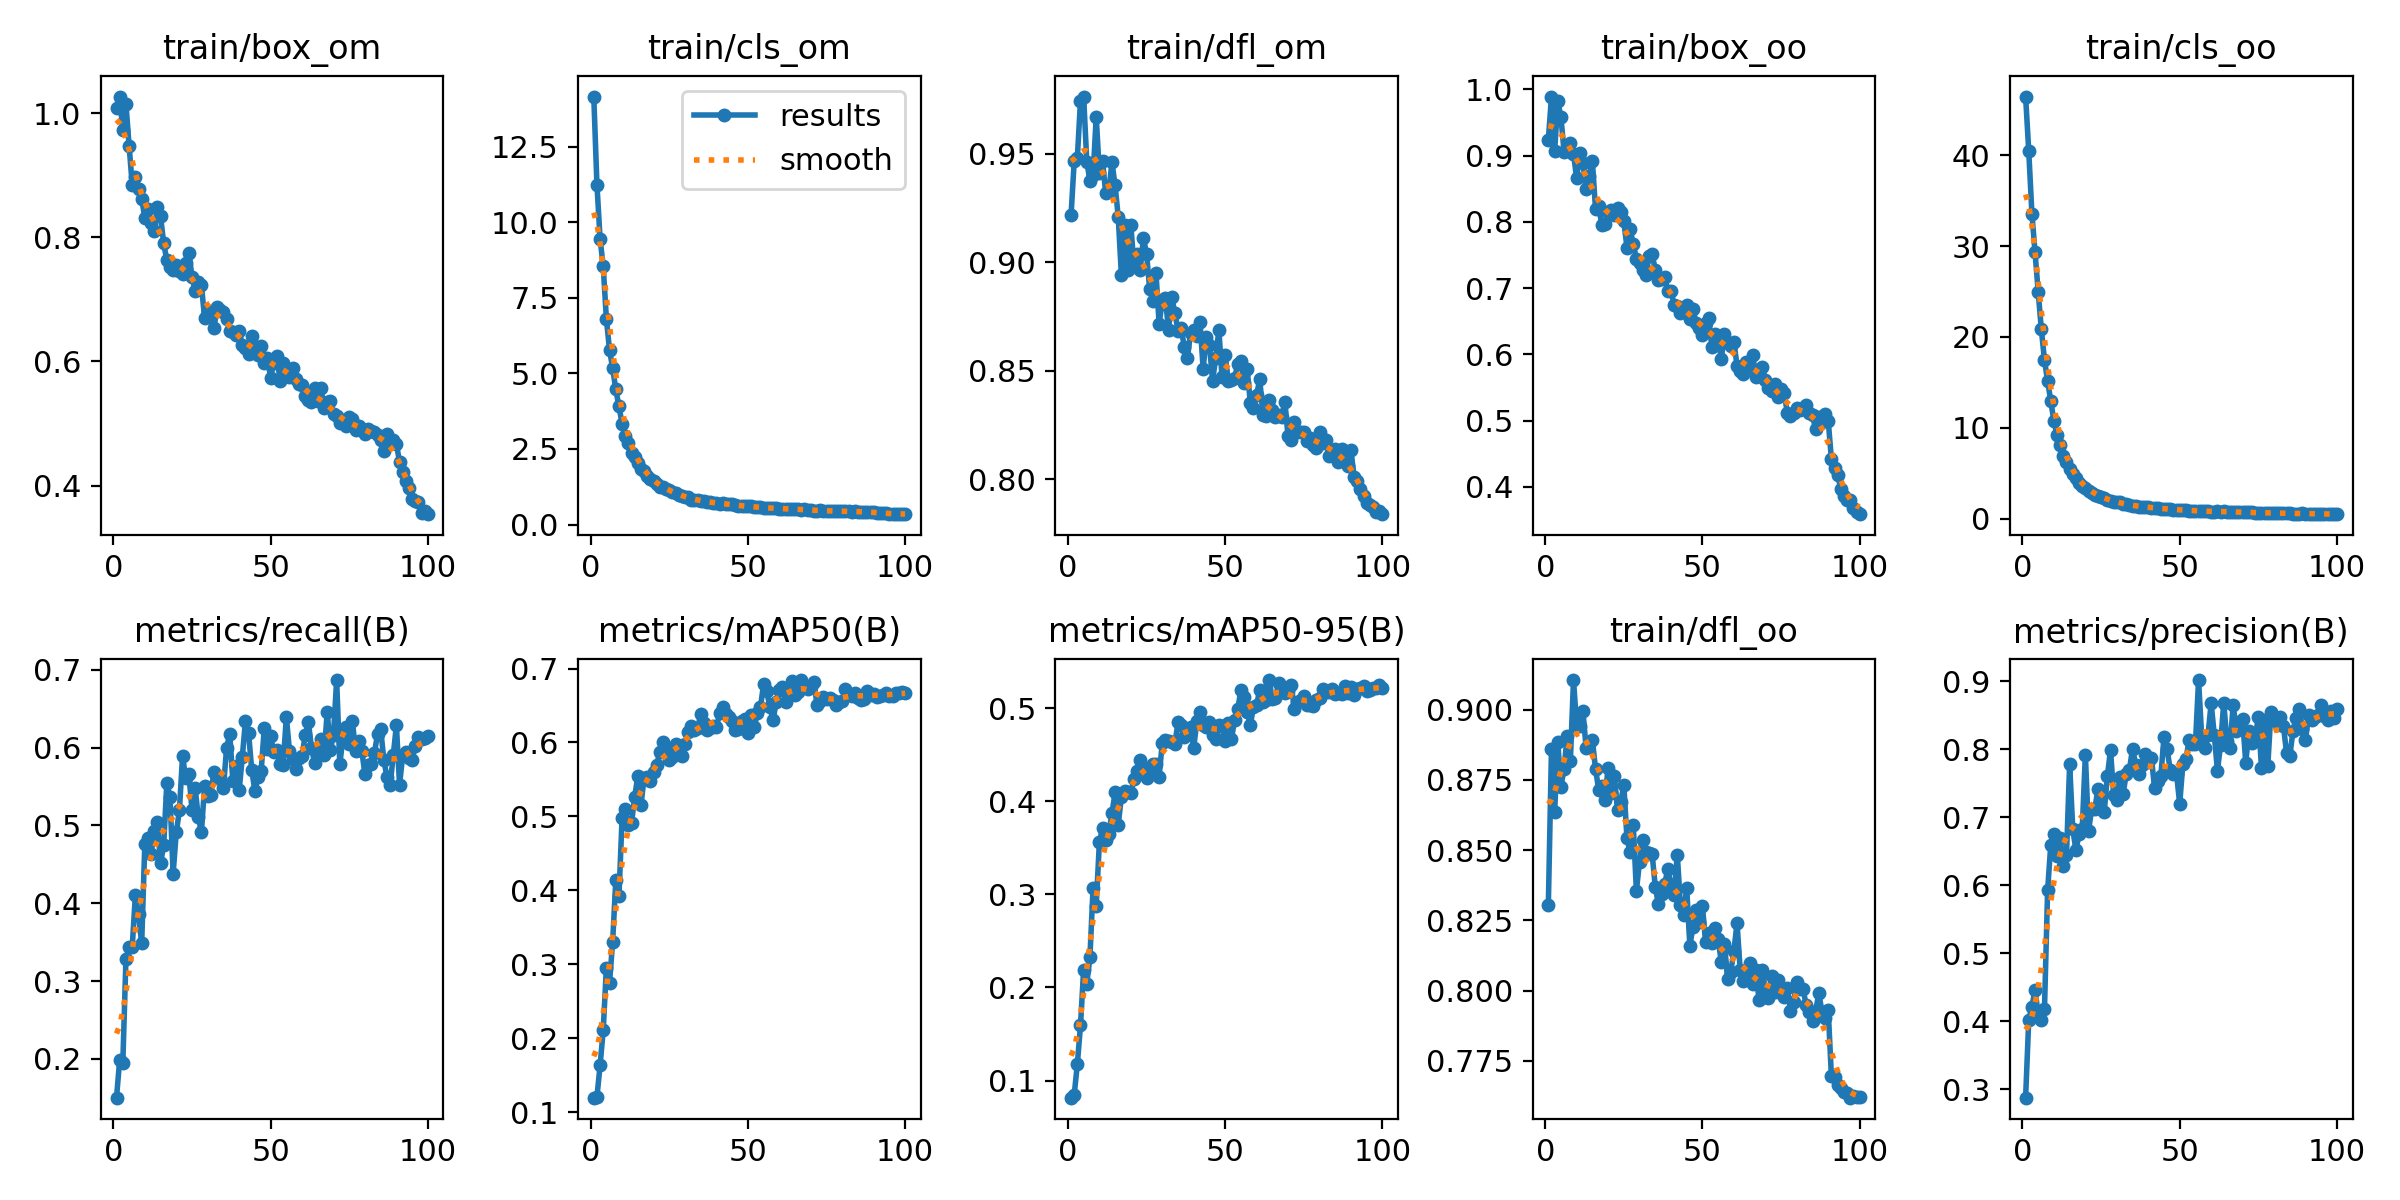

Source data for this figure (header and first rows):
epoch, train/box_om, train/cls_om, train/dfl_om, train/box_oo, train/cls_oo, train/dfl_oo, metrics/precision(B), metrics/recall(B), metrics/mAP50(B), metrics/mAP50-95(B), val/box_om, val/cls_om, val/dfl_om, val/box_oo, val/cls_oo, val/dfl_oo, lr/pg0, lr/pg1, lr/pg2
1, 1.008, 14.15, 0.9217, 0.9239, 46.47, 0.8305, 0.2873, 0.1501, 0.1198, 0.08163, 1.029, 9.679, 0.9513, 1.072, 36.1, 0.933, 0.0002772, 0.0002772, 0.0002772
2, 1.027, 11.24, 0.9464, 0.9893, 40.46, 0.886, 0.4023, 0.1983, 0.1207, 0.08484, 1.017, 8.604, 0.9592, 1.034, 31.2, 0.9475, 0.0005493, 0.0005493, 0.0005493
3, 0.9722, 9.448, 0.9481, 0.907, 33.59, 0.8635, 0.4206, 0.1941, 0.1633, 0.1176, 1.042, 7.192, 1.043, 0.9952, 26.35, 0.9648, 0.000816, 0.000816, 0.000816
4, 1.015, 8.534, 0.9744, 0.9819, 29.32, 0.8886, 0.4465, 0.3287, 0.2109, 0.1593, 1.056, 6.627, 1.011, 1.08, 23.1, 0.9699, 0.0008083, 0.0008083, 0.0008083
5, 0.9476, 6.807, 0.9762, 0.9582, 24.96, 0.8726, 0.4094, 0.3432, 0.2953, 0.2193, 0.9838, 5.35, 1.002, 1.03, 19.12, 0.9872, 0.0008083, 0.0008083, 0.0008083
6, 0.8844, 5.776, 0.9463, 0.9062, 20.84, 0.879, 0.401, 0.344, 0.2745, 0.2041, 0.9964, 4.866, 1.021, 1.034, 16.38, 1.008, 0.0008, 0.0008, 0.0008
7, 0.8973, 5.174, 0.9375, 0.9137, 17.46, 0.8907, 0.4177, 0.4108, 0.3307, 0.2326, 1.012, 4.173, 1.027, 1.046, 13.82, 0.997, 0.0007918, 0.0007918, 0.0007918
8, 0.8785, 4.468, 0.94, 0.9195, 15.15, 0.8816, 0.5927, 0.3857, 0.4136, 0.3071, 0.9957, 3.628, 1.028, 1.016, 11.88, 1.013, 0.0007835, 0.0007835, 0.0007835
9, 0.8623, 3.91, 0.9669, 0.9032, 12.95, 0.9105, 0.6595, 0.3483, 0.3921, 0.2878, 0.9571, 3.467, 1.028, 0.9969, 10.09, 1.006, 0.0007753, 0.0007753, 0.0007753
10, 0.8315, 3.336, 0.941, 0.8657, 10.74, 0.8944, 0.6753, 0.4763, 0.4982, 0.3557, 0.9403, 3.116, 1.007, 1.058, 8.771, 1.006, 0.000767, 0.000767, 0.000767
11, 0.8453, 2.94, 0.9466, 0.9041, 9.188, 0.8942, 0.6431, 0.484, 0.5101, 0.3712, 0.9614, 2.56, 1.02, 1.029, 7.542, 1.016, 0.0007588, 0.0007588, 0.0007588
12, 0.823, 2.691, 0.932, 0.8898, 8.063, 0.8996, 0.67, 0.4633, 0.4879, 0.3587, 0.9628, 2.462, 1.03, 1.026, 6.663, 1.01, 0.0007505, 0.0007505, 0.0007505
13, 0.8108, 2.381, 0.9327, 0.8493, 6.875, 0.8865, 0.6281, 0.4931, 0.4912, 0.3653, 0.9208, 2.284, 0.9873, 0.9793, 5.888, 0.9776, 0.0007423, 0.0007423, 0.0007423
14, 0.8493, 2.241, 0.946, 0.8695, 6.242, 0.8878, 0.6447, 0.5039, 0.5265, 0.3871, 0.9518, 2.131, 1.011, 0.9646, 5.293, 0.9813, 0.000734, 0.000734, 0.000734
15, 0.8339, 2.046, 0.9354, 0.8921, 5.506, 0.8892, 0.7781, 0.4513, 0.5545, 0.4095, 0.9433, 1.983, 1.021, 0.9889, 4.883, 1.006, 0.0007258, 0.0007258, 0.0007258
16, 0.7904, 1.835, 0.9209, 0.8201, 4.873, 0.879, 0.6825, 0.4743, 0.5154, 0.3746, 0.9726, 2.149, 1.038, 1.044, 4.439, 1.035, 0.0007175, 0.0007175, 0.0007175
17, 0.7629, 1.769, 0.8941, 0.8245, 4.488, 0.8715, 0.6515, 0.5545, 0.552, 0.4048, 0.9146, 1.754, 0.9962, 1.008, 4.009, 0.9906, 0.0007093, 0.0007093, 0.0007093
18, 0.7514, 1.596, 0.9173, 0.7951, 3.972, 0.8727, 0.6747, 0.5366, 0.5536, 0.4107, 0.9024, 1.814, 0.9889, 0.9849, 3.687, 0.9878, 0.0007011, 0.0007011, 0.0007011
19, 0.7479, 1.505, 0.8963, 0.797, 3.602, 0.8678, 0.682, 0.4379, 0.5481, 0.41, 0.9162, 1.733, 1.004, 0.9962, 3.449, 0.9937, 0.0006928, 0.0006928, 0.0006928
20, 0.7558, 1.425, 0.9171, 0.8151, 3.382, 0.8794, 0.7921, 0.491, 0.5604, 0.4084, 0.9427, 1.627, 1.052, 0.9846, 3.271, 0.9895, 0.0006846, 0.0006846, 0.0006846
21, 0.7463, 1.335, 0.8983, 0.8183, 3.08, 0.8702, 0.6794, 0.5194, 0.5697, 0.4235, 0.8812, 1.508, 0.9921, 1.009, 3.043, 0.9671, 0.0006763, 0.0006763, 0.0006763
22, 0.741, 1.235, 0.9039, 0.8098, 2.874, 0.8763, 0.7122, 0.5894, 0.5874, 0.4321, 0.9039, 1.469, 0.9956, 0.9566, 2.782, 0.962, 0.0006681, 0.0006681, 0.0006681
23, 0.7582, 1.238, 0.8965, 0.8212, 2.627, 0.8642, 0.7116, 0.5604, 0.6011, 0.4446, 0.897, 1.399, 1.002, 0.9417, 2.633, 0.9608, 0.0006598, 0.0006598, 0.0006598
24, 0.775, 1.171, 0.9111, 0.8156, 2.477, 0.8672, 0.7419, 0.5661, 0.5881, 0.4372, 0.9298, 1.492, 1.015, 0.9965, 2.563, 0.9894, 0.0006516, 0.0006516, 0.0006516
25, 0.7367, 1.132, 0.904, 0.801, 2.382, 0.8732, 0.7303, 0.5203, 0.5759, 0.4253, 0.949, 1.377, 1.027, 1.033, 2.442, 0.9996, 0.0006433, 0.0006433, 0.0006433
26, 0.7133, 1.075, 0.8876, 0.7614, 2.253, 0.8543, 0.7084, 0.5482, 0.5805, 0.4352, 0.8856, 1.536, 0.9754, 0.9509, 2.425, 0.9641, 0.0006351, 0.0006351, 0.0006351
27, 0.7281, 1.052, 0.8822, 0.789, 2.1, 0.8492, 0.7606, 0.5103, 0.5978, 0.4399, 0.9163, 1.375, 0.9966, 0.9816, 2.31, 0.9629, 0.0006268, 0.0006268, 0.0006268
28, 0.7232, 0.9716, 0.8952, 0.767, 1.972, 0.859, 0.7989, 0.4916, 0.5954, 0.44, 0.9077, 1.385, 1.008, 0.9664, 2.207, 0.9565, 0.0006186, 0.0006186, 0.0006186
29, 0.67, 0.9584, 0.8717, 0.7445, 1.841, 0.8355, 0.7325, 0.5502, 0.5822, 0.4266, 0.8934, 1.476, 0.9748, 0.9797, 2.228, 0.9528, 0.0006103, 0.0006103, 0.0006103
30, 0.6808, 0.9028, 0.8819, 0.7388, 1.796, 0.8459, 0.725, 0.5373, 0.5981, 0.4626, 0.874, 1.26, 0.9858, 0.9322, 2.073, 0.955, 0.0006021, 0.0006021, 0.0006021
31, 0.6762, 0.9024, 0.8834, 0.7274, 1.796, 0.8534, 0.7598, 0.5395, 0.6137, 0.4653, 0.8899, 1.305, 0.9886, 0.9531, 2.118, 0.9711, 0.0005939, 0.0005939, 0.0005939
32, 0.654, 0.8008, 0.8687, 0.7195, 1.613, 0.8492, 0.7344, 0.5687, 0.622, 0.4649, 0.883, 1.251, 0.9781, 0.9555, 1.908, 0.9521, 0.0005856, 0.0005856, 0.0005856
33, 0.6874, 0.8198, 0.8839, 0.748, 1.576, 0.8491, 0.7637, 0.5614, 0.6167, 0.4635, 0.8891, 1.218, 0.9869, 0.9614, 1.871, 0.9588, 0.0005774, 0.0005774, 0.0005774
34, 0.6825, 0.829, 0.8768, 0.7513, 1.477, 0.8487, 0.7694, 0.5612, 0.6191, 0.4615, 0.905, 1.335, 0.9898, 0.9868, 1.873, 0.9663, 0.0005691, 0.0005691, 0.0005691
35, 0.6796, 0.7922, 0.8684, 0.728, 1.438, 0.837, 0.8009, 0.5481, 0.6379, 0.4847, 0.8748, 1.282, 0.9669, 0.9463, 1.83, 0.9469, 0.0005609, 0.0005609, 0.0005609
36, 0.6684, 0.7689, 0.8696, 0.7119, 1.407, 0.8307, 0.7776, 0.5993, 0.6259, 0.4818, 0.8641, 1.217, 0.9883, 0.9372, 1.734, 0.9771, 0.0005526, 0.0005526, 0.0005526
37, 0.6496, 0.7469, 0.8611, 0.7132, 1.313, 0.8342, 0.7638, 0.6179, 0.6166, 0.4696, 0.8662, 1.181, 0.9857, 0.9281, 1.685, 0.9587, 0.0005444, 0.0005444, 0.0005444
38, 0.6479, 0.7384, 0.8558, 0.7172, 1.326, 0.838, 0.7769, 0.5567, 0.619, 0.472, 0.8516, 1.183, 0.9827, 0.9164, 1.643, 0.9533, 0.0005361, 0.0005361, 0.0005361
39, 0.643, 0.7123, 0.8673, 0.6956, 1.266, 0.8433, 0.7924, 0.5765, 0.6225, 0.4795, 0.8486, 1.173, 0.9771, 0.8892, 1.668, 0.9466, 0.0005279, 0.0005279, 0.0005279
40, 0.6483, 0.7137, 0.8689, 0.696, 1.255, 0.8376, 0.7817, 0.5451, 0.6204, 0.4575, 0.8907, 1.226, 1.001, 0.9458, 1.712, 0.9512, 0.0005196, 0.0005196, 0.0005196
41, 0.6271, 0.6895, 0.8662, 0.6751, 1.213, 0.834, 0.7877, 0.5881, 0.6397, 0.4861, 0.8769, 1.138, 0.9945, 0.9203, 1.619, 0.9595, 0.0005114, 0.0005114, 0.0005114
42, 0.6223, 0.7022, 0.8726, 0.6725, 1.204, 0.8484, 0.7436, 0.6341, 0.6486, 0.4956, 0.8646, 1.177, 0.9849, 0.9161, 1.556, 0.9425, 0.0005031, 0.0005031, 0.0005031
43, 0.6116, 0.6895, 0.8509, 0.6632, 1.145, 0.8305, 0.7539, 0.6184, 0.6386, 0.482, 0.8805, 1.084, 1.017, 0.9316, 1.556, 0.9701, 0.0004949, 0.0004949, 0.0004949
44, 0.641, 0.6834, 0.8655, 0.6674, 1.111, 0.8271, 0.7605, 0.5715, 0.6351, 0.4798, 0.9094, 1.193, 0.984, 0.9299, 1.598, 0.9438, 0.0004866, 0.0004866, 0.0004866
45, 0.6233, 0.669, 0.8621, 0.674, 1.085, 0.8365, 0.8178, 0.5441, 0.6285, 0.485, 0.8695, 1.091, 0.9936, 0.8949, 1.529, 0.9408, 0.0004784, 0.0004784, 0.0004784
46, 0.6098, 0.6441, 0.8455, 0.6542, 1.062, 0.816, 0.8002, 0.5619, 0.6165, 0.4711, 0.8728, 1.177, 0.9893, 0.9138, 1.611, 0.9399, 0.0004702, 0.0004702, 0.0004702
47, 0.6244, 0.6249, 0.8559, 0.6683, 1.056, 0.8227, 0.7689, 0.57, 0.6185, 0.4671, 0.8648, 1.122, 0.9873, 0.9101, 1.494, 0.9371, 0.0004619, 0.0004619, 0.0004619
48, 0.5972, 0.6014, 0.8688, 0.6471, 0.9963, 0.8287, 0.7642, 0.6258, 0.6293, 0.4824, 0.8555, 1.151, 0.9829, 0.9176, 1.496, 0.943, 0.0004536, 0.0004536, 0.0004536
49, 0.6053, 0.6158, 0.8472, 0.6401, 0.9898, 0.8245, 0.7637, 0.5981, 0.6312, 0.4804, 0.8524, 1.14, 0.9868, 0.9186, 1.437, 0.9574, 0.0004454, 0.0004454, 0.0004454
50, 0.574, 0.609, 0.8573, 0.6293, 0.9657, 0.83, 0.7197, 0.615, 0.6131, 0.4645, 0.873, 1.166, 0.9999, 0.8986, 1.504, 0.9466, 0.0004372, 0.0004372, 0.0004372
51, 0.5971, 0.6, 0.8452, 0.6482, 0.9427, 0.8174, 0.7788, 0.5938, 0.6369, 0.4836, 0.8672, 1.134, 0.9849, 0.9175, 1.472, 0.9342, 0.0004289, 0.0004289, 0.0004289
52, 0.6094, 0.5916, 0.8458, 0.6549, 0.9455, 0.8205, 0.7863, 0.5974, 0.6203, 0.4668, 0.8628, 1.207, 0.9734, 0.9013, 1.495, 0.9343, 0.0004207, 0.0004207, 0.0004207
53, 0.5688, 0.5753, 0.8465, 0.6108, 0.8889, 0.8169, 0.8131, 0.5793, 0.6392, 0.4872, 0.8639, 1.061, 0.9908, 0.9212, 1.398, 0.942, 0.0004124, 0.0004124, 0.0004124
54, 0.5983, 0.572, 0.8532, 0.6306, 0.8931, 0.8223, 0.8084, 0.5778, 0.6476, 0.4987, 0.8605, 1.082, 0.9988, 0.8974, 1.433, 0.9566, 0.0004042, 0.0004042, 0.0004042
55, 0.5881, 0.542, 0.8545, 0.6242, 0.8697, 0.8185, 0.8083, 0.6395, 0.6791, 0.5195, 0.8659, 1.016, 0.9897, 0.8853, 1.356, 0.9377, 0.0003959, 0.0003959, 0.0003959
56, 0.5748, 0.5498, 0.8446, 0.5937, 0.8347, 0.81, 0.9019, 0.5956, 0.6696, 0.5118, 0.8599, 1.079, 0.9781, 0.8894, 1.337, 0.9382, 0.0003877, 0.0003877, 0.0003877
57, 0.5894, 0.5525, 0.8508, 0.6313, 0.8525, 0.8167, 0.8175, 0.5859, 0.6475, 0.496, 0.848, 1.077, 0.9768, 0.9154, 1.393, 0.9443, 0.0003794, 0.0003794, 0.0003794
58, 0.5713, 0.5411, 0.8353, 0.6173, 0.8098, 0.8042, 0.8013, 0.5725, 0.6302, 0.482, 0.858, 1.174, 1.002, 0.9107, 1.431, 0.9682, 0.0003712, 0.0003712, 0.0003712
59, 0.5633, 0.5594, 0.8327, 0.6123, 0.8186, 0.8067, 0.8209, 0.5866, 0.6544, 0.5013, 0.8245, 1.021, 0.9827, 0.8673, 1.321, 0.9377, 0.0003629, 0.0003629, 0.0003629
60, 0.5627, 0.5174, 0.8388, 0.6189, 0.7644, 0.8139, 0.8677, 0.5892, 0.6703, 0.5035, 0.8578, 1.069, 0.9813, 0.9232, 1.306, 0.9469, 0.0003547, 0.0003547, 0.0003547
... 40 more rows
